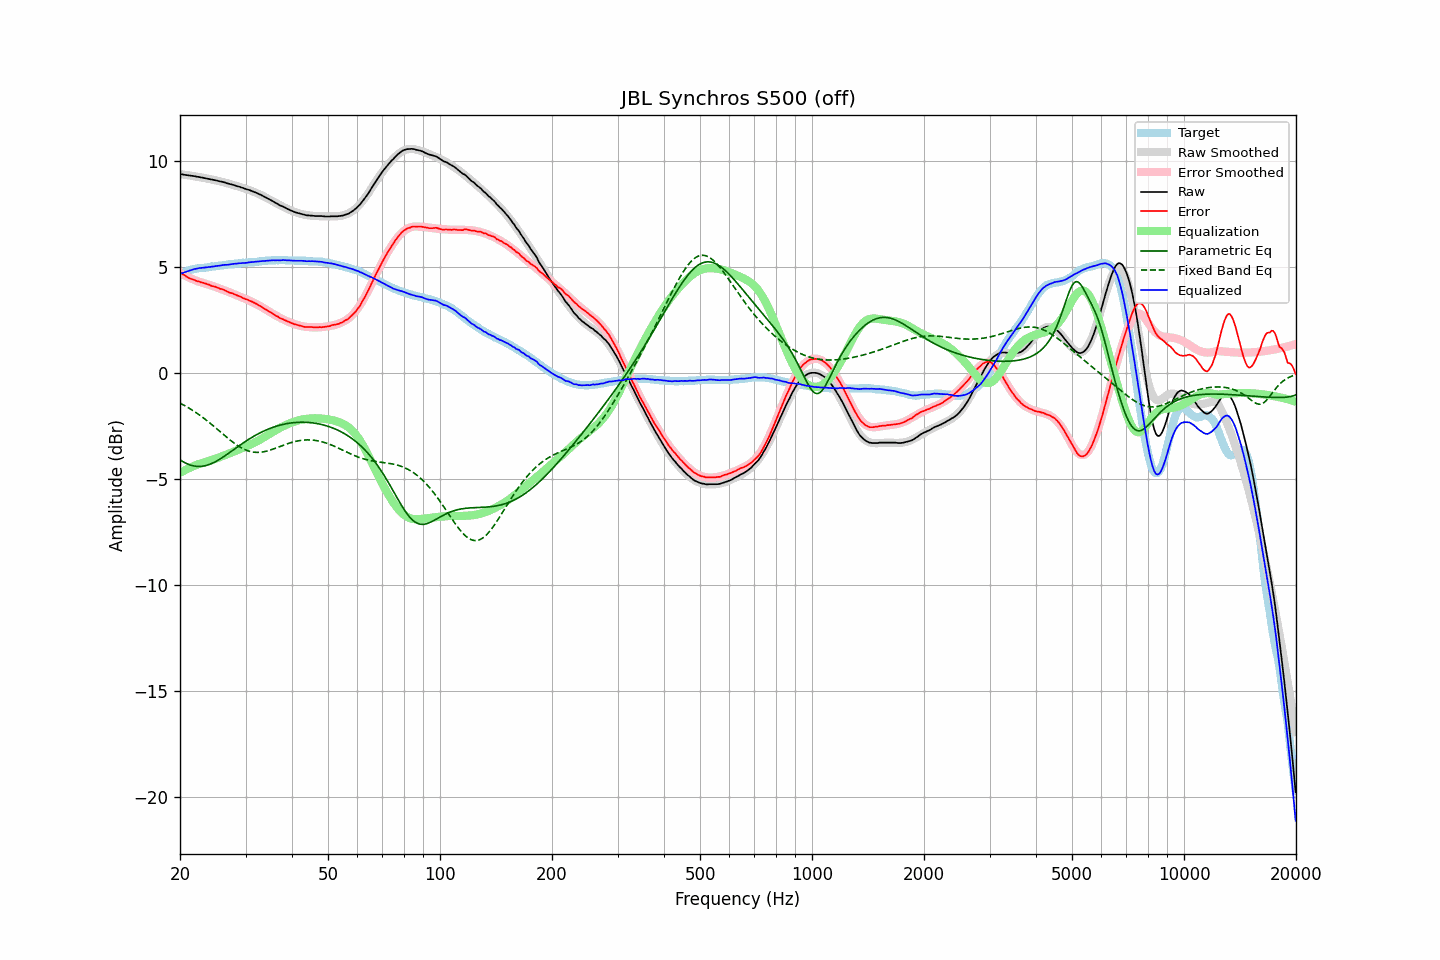

The table this chart was drawn from, first rows:
frequency, raw, error, smoothed, error_smoothed, equalization, parametric_eq, fixed_band_eq, equalized_raw, equalized_smoothed, target
20.00, 9.37, 4.74, 9.37, 4.71, -4.71, -4.10, -1.43, 4.66, 4.65, 4.63
20.20, 9.36, 4.69, 9.36, 4.67, -4.67, -4.15, -1.47, 4.69, 4.69, 4.67
20.40, 9.35, 4.64, 9.35, 4.63, -4.63, -4.19, -1.51, 4.72, 4.72, 4.71
20.61, 9.33, 4.59, 9.34, 4.59, -4.59, -4.24, -1.55, 4.74, 4.75, 4.74
20.81, 9.32, 4.54, 9.32, 4.55, -4.55, -4.27, -1.59, 4.77, 4.77, 4.78
21.02, 9.31, 4.49, 9.31, 4.51, -4.51, -4.31, -1.64, 4.80, 4.80, 4.82
21.23, 9.30, 4.46, 9.30, 4.48, -4.48, -4.34, -1.68, 4.82, 4.82, 4.84
21.44, 9.29, 4.43, 9.29, 4.44, -4.44, -4.36, -1.73, 4.85, 4.85, 4.86
21.66, 9.28, 4.40, 9.28, 4.41, -4.41, -4.38, -1.78, 4.87, 4.87, 4.88
21.87, 9.27, 4.38, 9.26, 4.38, -4.38, -4.40, -1.83, 4.89, 4.89, 4.89
22.09, 9.25, 4.34, 9.25, 4.35, -4.35, -4.41, -1.88, 4.90, 4.91, 4.91
22.31, 9.24, 4.32, 9.24, 4.32, -4.32, -4.41, -1.93, 4.92, 4.92, 4.92
22.54, 9.23, 4.30, 9.23, 4.29, -4.29, -4.41, -1.98, 4.94, 4.93, 4.93
22.76, 9.21, 4.27, 9.21, 4.27, -4.27, -4.41, -2.04, 4.94, 4.94, 4.94
22.99, 9.20, 4.26, 9.20, 4.25, -4.25, -4.40, -2.09, 4.95, 4.95, 4.94
23.22, 9.18, 4.23, 9.18, 4.22, -4.22, -4.39, -2.15, 4.96, 4.96, 4.95
23.45, 9.17, 4.21, 9.17, 4.20, -4.20, -4.37, -2.21, 4.97, 4.97, 4.96
23.69, 9.15, 4.18, 9.15, 4.17, -4.17, -4.35, -2.27, 4.98, 4.98, 4.97
23.92, 9.14, 4.16, 9.14, 4.15, -4.15, -4.33, -2.33, 4.99, 4.99, 4.98
24.16, 9.12, 4.12, 9.12, 4.13, -4.13, -4.30, -2.39, 4.99, 5.00, 5.00
24.40, 9.11, 4.09, 9.11, 4.10, -4.10, -4.26, -2.45, 5.01, 5.01, 5.02
24.65, 9.09, 4.08, 9.09, 4.08, -4.08, -4.23, -2.52, 5.01, 5.02, 5.01
24.89, 9.08, 4.06, 9.08, 4.05, -4.05, -4.19, -2.58, 5.03, 5.03, 5.02
25.14, 9.06, 4.03, 9.06, 4.02, -4.02, -4.15, -2.64, 5.04, 5.04, 5.03
25.39, 9.04, 4.00, 9.04, 3.99, -3.99, -4.10, -2.71, 5.05, 5.05, 5.04
25.65, 9.02, 3.96, 9.02, 3.97, -3.97, -4.06, -2.77, 5.05, 5.06, 5.06
25.91, 9.01, 3.95, 9.00, 3.94, -3.94, -4.01, -2.84, 5.07, 5.07, 5.06
26.16, 8.99, 3.92, 8.99, 3.91, -3.91, -3.96, -2.90, 5.08, 5.08, 5.07
26.43, 8.97, 3.89, 8.97, 3.88, -3.88, -3.91, -2.97, 5.09, 5.09, 5.08
26.69, 8.94, 3.85, 8.95, 3.85, -3.85, -3.86, -3.03, 5.09, 5.09, 5.09
26.96, 8.92, 3.81, 8.92, 3.82, -3.82, -3.80, -3.10, 5.10, 5.10, 5.11
27.23, 8.90, 3.78, 8.90, 3.79, -3.79, -3.75, -3.16, 5.11, 5.11, 5.12
27.50, 8.88, 3.76, 8.88, 3.76, -3.76, -3.70, -3.22, 5.12, 5.12, 5.12
27.77, 8.86, 3.74, 8.86, 3.73, -3.73, -3.64, -3.28, 5.13, 5.13, 5.12
28.05, 8.84, 3.70, 8.84, 3.70, -3.70, -3.59, -3.33, 5.14, 5.14, 5.14
28.33, 8.81, 3.67, 8.81, 3.67, -3.67, -3.53, -3.39, 5.14, 5.15, 5.14
28.62, 8.79, 3.64, 8.79, 3.63, -3.63, -3.48, -3.44, 5.16, 5.16, 5.15
28.90, 8.77, 3.61, 8.77, 3.60, -3.60, -3.43, -3.48, 5.17, 5.16, 5.16
29.19, 8.74, 3.58, 8.74, 3.57, -3.57, -3.37, -3.53, 5.17, 5.17, 5.16
29.48, 8.72, 3.53, 8.72, 3.54, -3.54, -3.32, -3.57, 5.18, 5.18, 5.19
29.78, 8.69, 3.51, 8.69, 3.51, -3.51, -3.27, -3.61, 5.18, 5.18, 5.18
30.08, 8.66, 3.47, 8.67, 3.48, -3.48, -3.22, -3.64, 5.18, 5.19, 5.19
30.38, 8.64, 3.45, 8.64, 3.45, -3.45, -3.17, -3.67, 5.19, 5.20, 5.19
30.68, 8.62, 3.41, 8.62, 3.41, -3.41, -3.12, -3.69, 5.21, 5.21, 5.21
30.99, 8.59, 3.38, 8.59, 3.38, -3.38, -3.08, -3.71, 5.22, 5.21, 5.21
31.30, 8.56, 3.35, 8.56, 3.34, -3.34, -3.03, -3.73, 5.22, 5.22, 5.21
31.61, 8.53, 3.31, 8.53, 3.30, -3.30, -2.98, -3.74, 5.23, 5.23, 5.22
31.93, 8.50, 3.27, 8.50, 3.26, -3.26, -2.94, -3.75, 5.24, 5.23, 5.23
32.24, 8.47, 3.24, 8.46, 3.22, -3.22, -2.90, -3.75, 5.25, 5.24, 5.23
32.57, 8.43, 3.18, 8.43, 3.18, -3.18, -2.86, -3.75, 5.25, 5.25, 5.25
32.89, 8.40, 3.15, 8.40, 3.14, -3.14, -2.82, -3.74, 5.26, 5.26, 5.25
33.22, 8.36, 3.10, 8.36, 3.10, -3.10, -2.78, -3.73, 5.26, 5.26, 5.26
33.55, 8.32, 3.05, 8.32, 3.05, -3.05, -2.75, -3.72, 5.27, 5.27, 5.27
33.89, 8.28, 3.00, 8.28, 3.00, -3.00, -2.71, -3.71, 5.28, 5.28, 5.28
34.23, 8.24, 2.96, 8.24, 2.96, -2.96, -2.68, -3.69, 5.28, 5.28, 5.28
34.57, 8.20, 2.91, 8.20, 2.91, -2.91, -2.65, -3.67, 5.29, 5.29, 5.29
34.92, 8.16, 2.87, 8.16, 2.86, -2.86, -2.62, -3.64, 5.30, 5.30, 5.29
35.27, 8.12, 2.82, 8.12, 2.82, -2.82, -2.59, -3.62, 5.30, 5.30, 5.30
35.62, 8.08, 2.78, 8.08, 2.77, -2.77, -2.56, -3.59, 5.31, 5.30, 5.30
35.97, 8.03, 2.73, 8.03, 2.73, -2.73, -2.54, -3.56, 5.30, 5.31, 5.30
... 635 more rows
